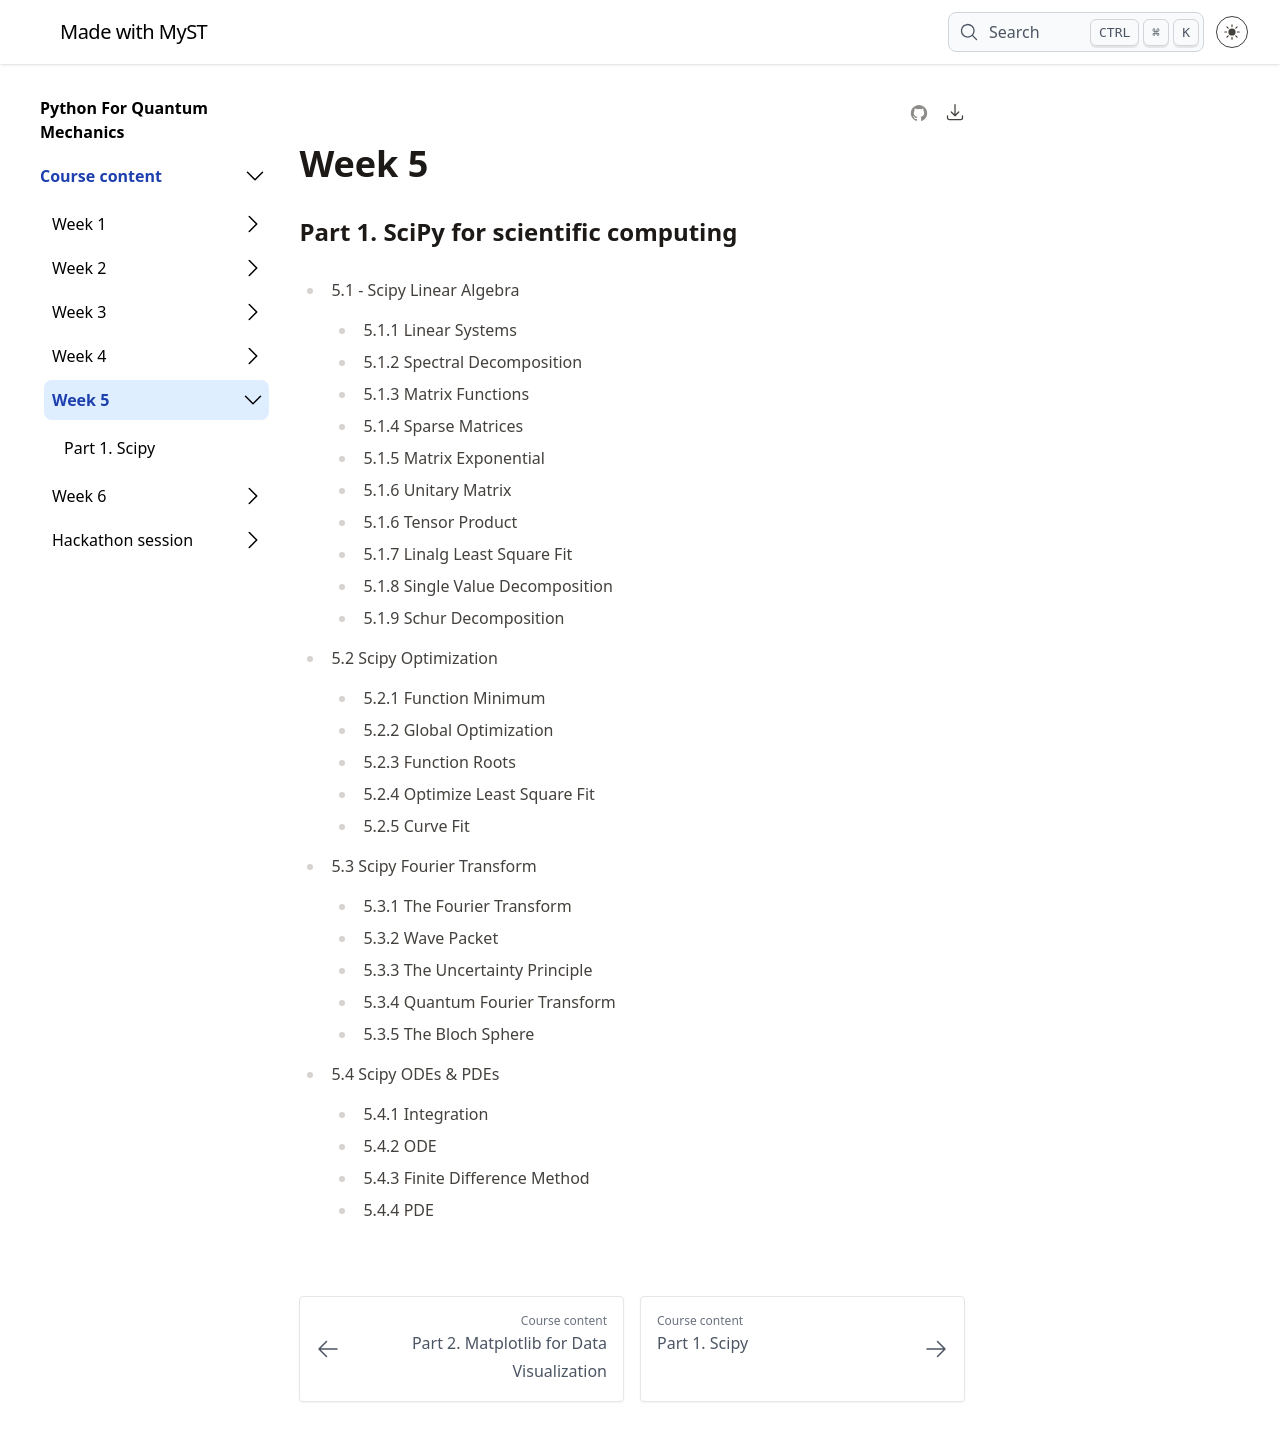

repository: silsgs/pyqm-textbook_25-26.github.io · page: week5-intro/index.html · generator: jekyll

# Week 5


## Part 1. SciPy for scientific computing
- 5.1 - Scipy Linear Algebra
    - 5.1.1 Linear Systems
    - 5.1.2 Spectral Decomposition
    - 5.1.3 Matrix Functions
    - 5.1.4 Sparse Matrices
    - 5.1.5 Matrix Exponential
    - 5.1.6 Unitary Matrix
    - 5.1.6 Tensor Product
    - 5.1.7 Linalg Least Square Fit
    - 5.1.8 Single Value Decomposition
    - 5.1.9 Schur Decomposition

- 5.2 Scipy Optimization
    - 5.2.1 Function Minimum
    - 5.2.2 Global Optimization
    - 5.2.3 Function Roots
    - 5.2.4 Optimize Least Square Fit
    - 5.2.5 Curve Fit

- 5.3 Scipy Fourier Transform 
    - 5.3.1 The Fourier Transform
    - 5.3.2 Wave Packet
    - 5.3.3 The Uncertainty Principle
    - 5.3.4 Quantum Fourier Transform
    - 5.3.5 The Bloch Sphere

- 5.4 Scipy ODEs & PDEs 
    - 5.4.1 Integration
    - 5.4.2 ODE
    - 5.4.3 Finite Difference Method
    - 5.4.4 PDE
